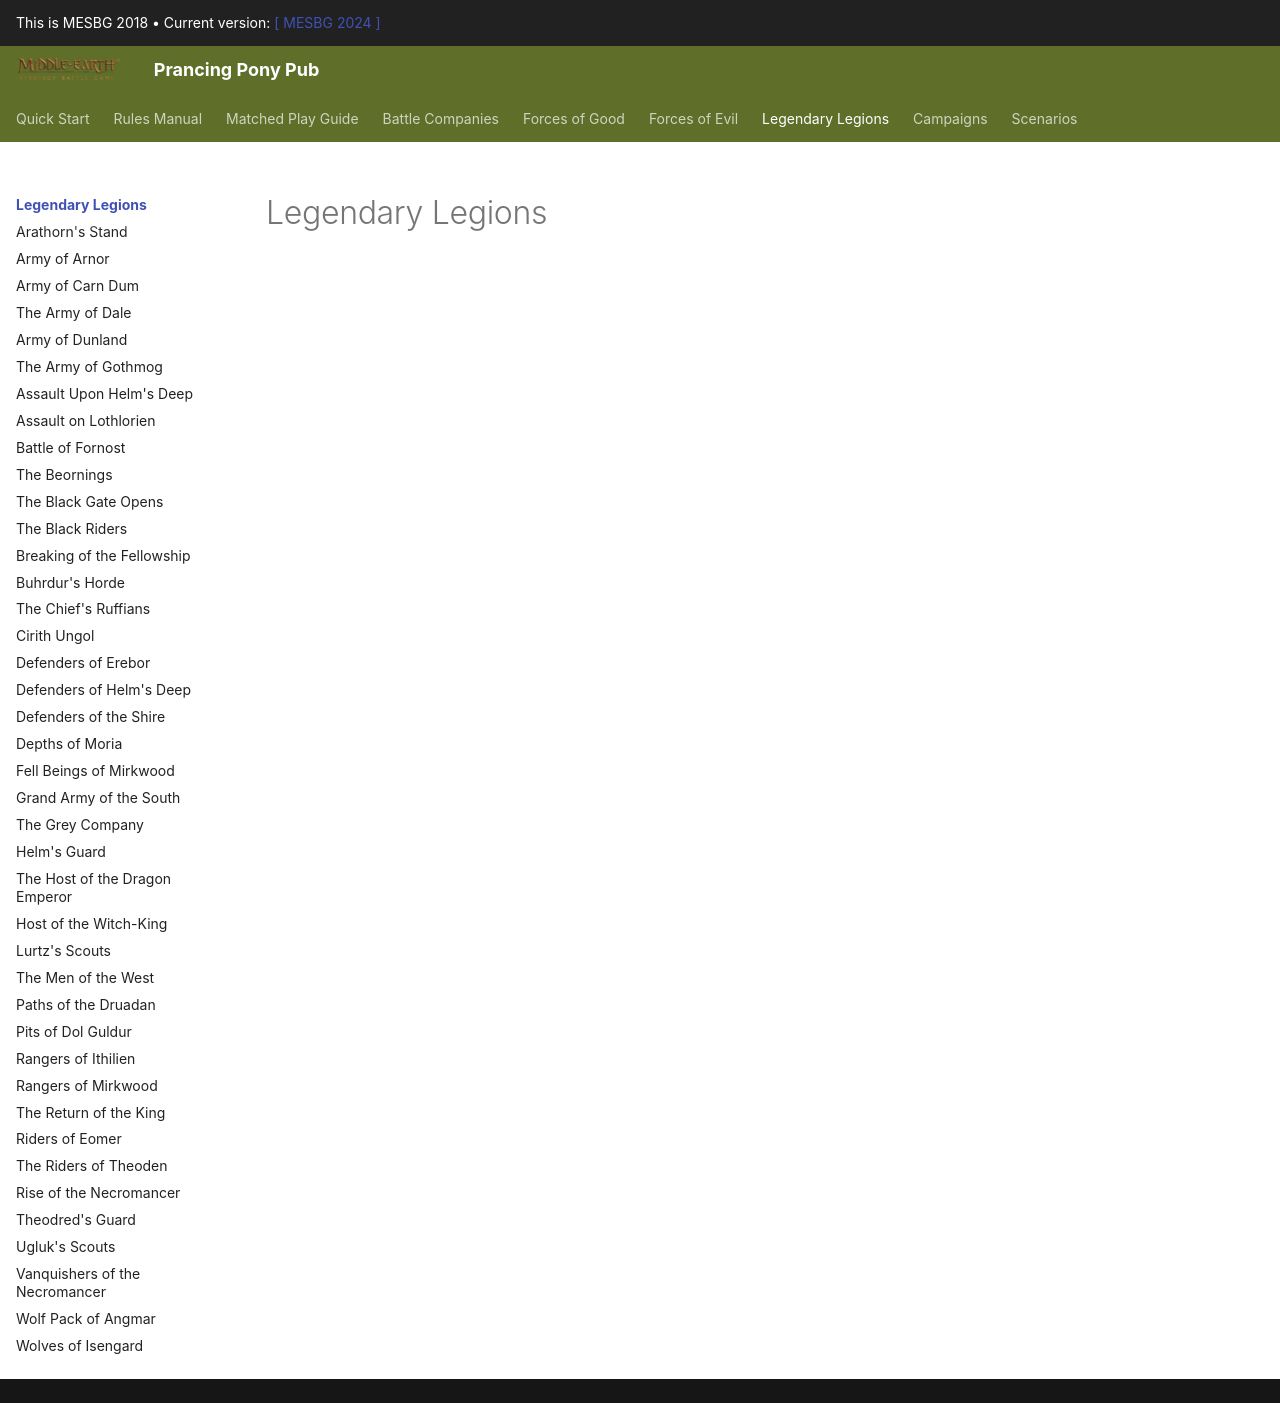

repository: BBBase-EHeresy-PPPub/PPPub · page: mesbg2018/legendary_legions/index.html · generator: mkdocs

# Legendary Legions
